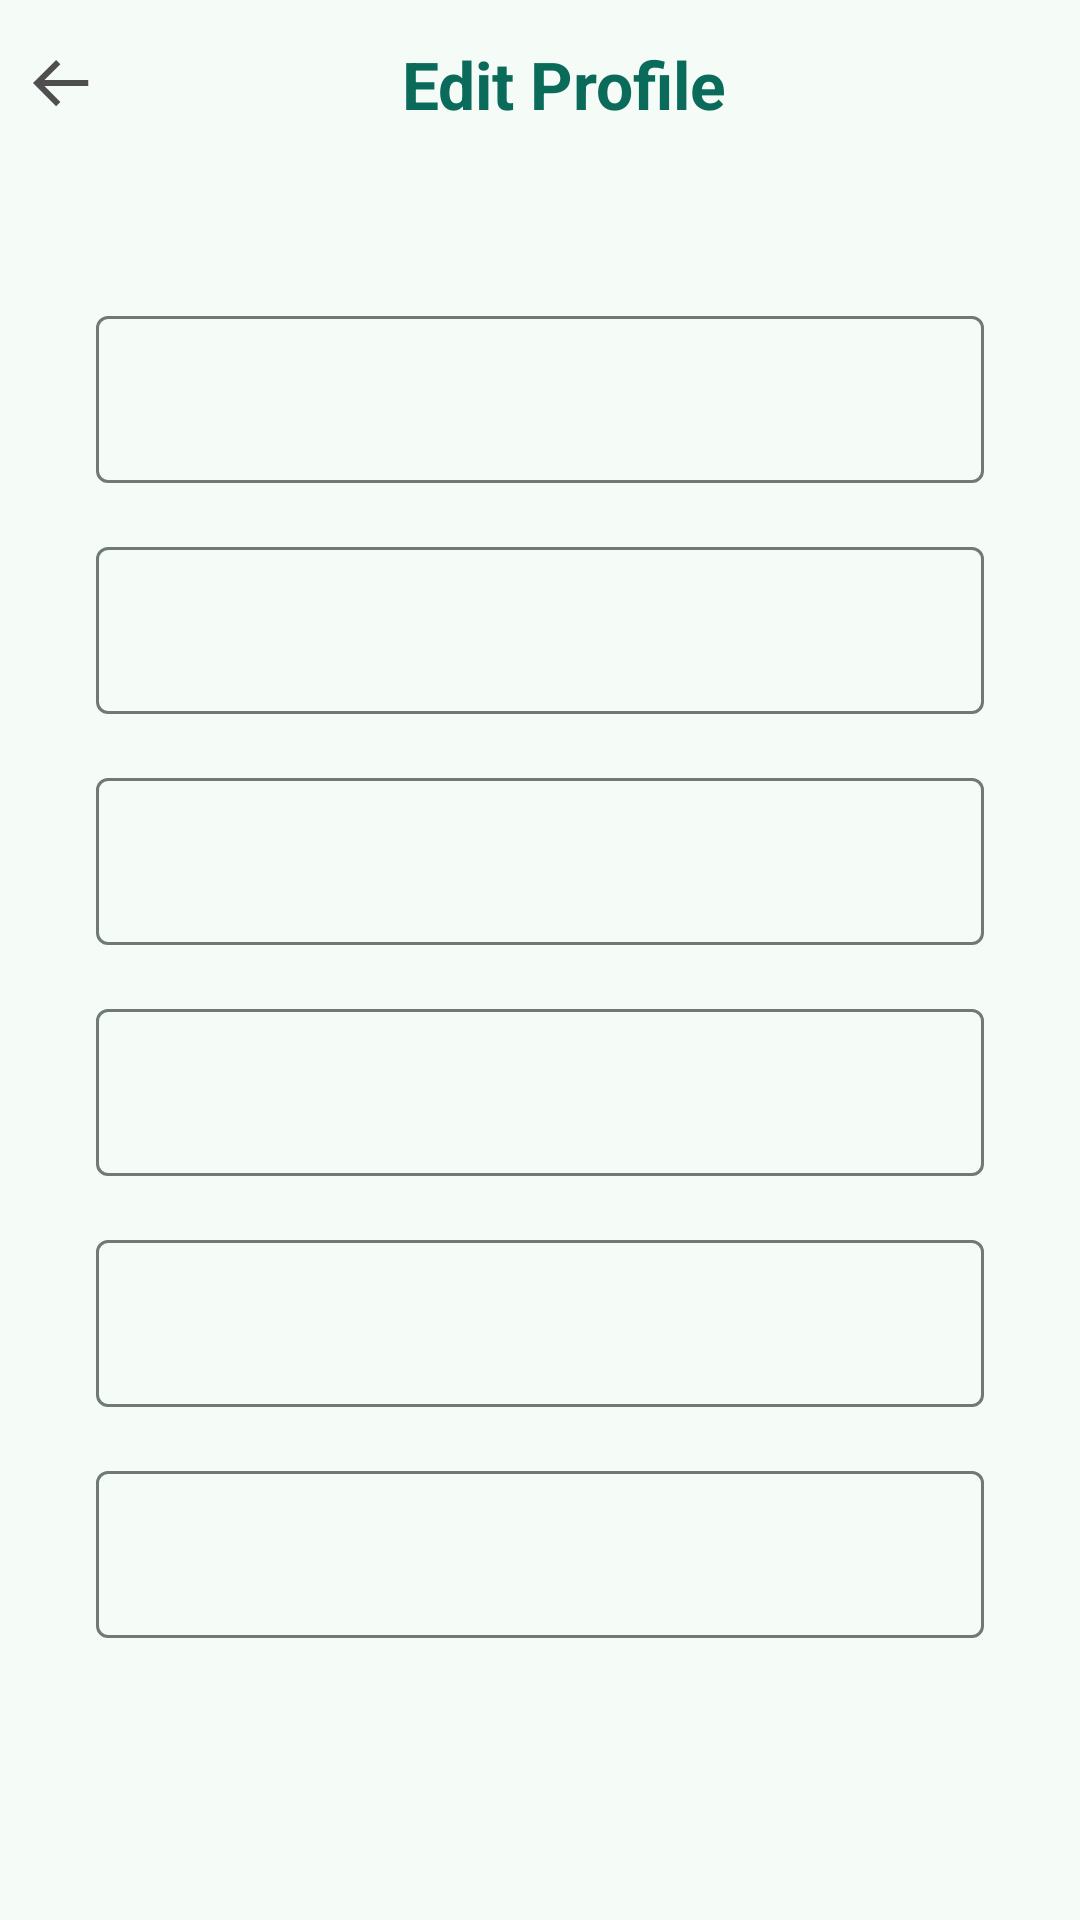

This screen was rendered from an Android layout file. Write that file and the resources it references.
<!-- AndroidManifest.xml: application theme Theme.EPasaj -->
<!-- res/layout/fragment_profile_edit.xml -->
<?xml version="1.0" encoding="utf-8"?>
<androidx.constraintlayout.widget.ConstraintLayout xmlns:android="http://schemas.android.com/apk/res/android"
    xmlns:app="http://schemas.android.com/apk/res-auto"
    xmlns:tools="http://schemas.android.com/tools"
    android:layout_width="match_parent"
    android:layout_height="match_parent">

    <com.google.android.material.textfield.TextInputLayout
        android:id="@+id/textInputLayout1"
        android:layout_width="0dp"
        android:layout_height="wrap_content"
        android:layout_marginStart="32dp"
        android:layout_marginTop="100dp"
        android:layout_marginEnd="32dp"
        app:layout_constraintEnd_toEndOf="parent"
        app:layout_constraintStart_toStartOf="parent"
        app:layout_constraintTop_toTopOf="parent">

        <com.google.android.material.textfield.TextInputEditText
            android:id="@+id/edit_txt_1"
            android:layout_width="match_parent"
            android:layout_height="wrap_content" />
    </com.google.android.material.textfield.TextInputLayout>

    <com.google.android.material.textfield.TextInputLayout
        android:id="@+id/textInputLayout2"
        android:layout_width="0dp"
        android:layout_height="wrap_content"
        android:layout_marginStart="32dp"
        android:layout_marginTop="16dp"
        android:layout_marginEnd="32dp"
        app:layout_constraintEnd_toEndOf="parent"
        app:layout_constraintStart_toStartOf="parent"
        app:layout_constraintTop_toBottomOf="@id/textInputLayout1">

        <com.google.android.material.textfield.TextInputEditText
            android:id="@+id/edit_txt_2"
            android:layout_width="match_parent"
            android:layout_height="wrap_content" />
    </com.google.android.material.textfield.TextInputLayout>

    <com.google.android.material.textfield.TextInputLayout
        android:id="@+id/textInputLayout3"
        android:layout_width="0dp"
        android:layout_height="wrap_content"
        android:layout_marginStart="32dp"
        android:layout_marginTop="16dp"
        android:layout_marginEnd="32dp"
        app:layout_constraintEnd_toEndOf="parent"
        app:layout_constraintStart_toStartOf="parent"
        app:layout_constraintTop_toBottomOf="@id/textInputLayout2">

        <com.google.android.material.textfield.TextInputEditText
            android:id="@+id/edit_txt_3"
            android:layout_width="match_parent"
            android:layout_height="wrap_content" />
    </com.google.android.material.textfield.TextInputLayout>

    <com.google.android.material.textfield.TextInputLayout
        android:id="@+id/textInputLayout4"
        android:layout_width="0dp"
        android:layout_height="wrap_content"
        android:layout_marginStart="32dp"
        android:layout_marginTop="16dp"
        android:layout_marginEnd="32dp"
        app:layout_constraintEnd_toEndOf="parent"
        app:layout_constraintStart_toStartOf="parent"
        app:layout_constraintTop_toBottomOf="@id/textInputLayout3">

        <com.google.android.material.textfield.TextInputEditText
            android:id="@+id/edit_txt_4"
            android:layout_width="match_parent"
            android:layout_height="wrap_content" />
    </com.google.android.material.textfield.TextInputLayout>

    <com.google.android.material.textfield.TextInputLayout
        android:id="@+id/textInputLayout5"
        android:layout_width="0dp"
        android:layout_height="wrap_content"
        android:layout_marginStart="32dp"
        android:layout_marginTop="16dp"
        android:layout_marginEnd="32dp"
        app:layout_constraintEnd_toEndOf="parent"
        app:layout_constraintStart_toStartOf="parent"
        app:layout_constraintTop_toBottomOf="@id/textInputLayout4">

        <com.google.android.material.textfield.TextInputEditText
            android:id="@+id/edit_txt_5"
            android:layout_width="match_parent"
            android:layout_height="wrap_content" />
    </com.google.android.material.textfield.TextInputLayout>

    <com.google.android.material.textfield.TextInputLayout
        android:id="@+id/textInputLayout6"
        android:layout_width="0dp"
        android:layout_height="wrap_content"
        android:layout_marginStart="32dp"
        android:layout_marginTop="16dp"
        android:layout_marginEnd="32dp"
        app:layout_constraintEnd_toEndOf="parent"
        app:layout_constraintStart_toStartOf="parent"
        app:layout_constraintTop_toBottomOf="@id/textInputLayout5">

        <com.google.android.material.textfield.TextInputEditText
            android:id="@+id/edit_txt_6"
            android:layout_width="match_parent"
            android:layout_height="wrap_content" />
    </com.google.android.material.textfield.TextInputLayout>

    <ImageView
        android:id="@+id/img_view_done_icon"
        android:layout_width="wrap_content"
        android:layout_height="wrap_content"
        android:layout_marginTop="16dp"
        android:layout_marginEnd="16dp"
        android:src="@drawable/ic_done"
        app:layout_constraintEnd_toEndOf="parent"
        app:layout_constraintTop_toTopOf="parent"
        android:contentDescription="@string/image"
        />

    <ImageView
        android:id="@+id/img_view_back_icon"
        android:layout_width="wrap_content"
        android:layout_height="wrap_content"
        android:layout_marginStart="8dp"
        android:layout_marginTop="16dp"
        android:src="@drawable/ic_back"
        app:layout_constraintStart_toStartOf="parent"
        app:layout_constraintTop_toTopOf="parent"
        android:contentDescription="@string/image"
        />

    <TextView
        android:id="@+id/textView"
        android:layout_width="0dp"
        android:layout_height="wrap_content"
        android:layout_marginStart="8dp"
        android:layout_marginEnd="8dp"
        android:text="Edit Profile"
        android:textAlignment="center"
        android:textColor="@color/md_theme_primary"
        android:textSize="@dimen/text_size_h2_22"
        android:textStyle="bold"
        app:layout_constraintBottom_toBottomOf="@+id/img_view_back_icon"
        app:layout_constraintEnd_toStartOf="@+id/img_view_done_icon"
        app:layout_constraintStart_toEndOf="@+id/img_view_back_icon"
        app:layout_constraintTop_toTopOf="@+id/img_view_back_icon" />

</androidx.constraintlayout.widget.ConstraintLayout>
<!-- resources referenced by this layout -->
<resources>
  <color name="md_theme_primary">#0A6B5A</color>
  <dimen name="text_size_h2_22">22sp</dimen>
  <!-- drawable ic_back (drawable) -->
  <vector xmlns:android="http://schemas.android.com/apk/res/android"
      android:width="24dp"
      android:height="24dp"
      android:viewportWidth="24"
      android:viewportHeight="24">
    <path
        android:pathData="M21.414,10.707H6.828L12.121,5.414L10.707,4L3,11.707L10.707,19.414L12.121,18L6.828,12.707H21.414V10.707Z"
        android:fillColor="#4F4F4F"/>
  </vector>
  <string name="image">Image</string>
  <style name="Theme.EPasaj" parent="Base.Theme.EPasaj" />
  <color name="md_theme_onPrimary">#FFFFFF</color>
  <color name="md_theme_primaryContainer">#A1F2DC</color>
  <color name="md_theme_onPrimaryContainer">#00201A</color>
  <color name="md_theme_secondary">#4B635C</color>
  <color name="md_theme_onSecondary">#FFFFFF</color>
  <color name="md_theme_secondaryContainer">#CDE8DF</color>
  <color name="md_theme_onSecondaryContainer">#07201A</color>
  <color name="md_theme_tertiary">#426277</color>
  <color name="md_theme_onTertiary">#FFFFFF</color>
  <color name="md_theme_tertiaryContainer">#C7E7FF</color>
  <color name="md_theme_onTertiaryContainer">#001E2E</color>
  <color name="md_theme_error">#BA1A1A</color>
  <color name="md_theme_onError">#FFFFFF</color>
  <color name="md_theme_errorContainer">#FFDAD6</color>
  <color name="md_theme_onErrorContainer">#410002</color>
  <color name="md_theme_background">#F5FBF7</color>
  <color name="md_theme_onBackground">#171D1B</color>
  <color name="md_theme_surface">#F5FBF7</color>
  <color name="md_theme_onSurface">#171D1B</color>
  <color name="md_theme_surfaceVariant">#DBE5E0</color>
  <color name="md_theme_onSurfaceVariant">#3F4945</color>
  <color name="md_theme_outline">#6F7975</color>
  <color name="md_theme_outlineVariant">#BFC9C4</color>
  <color name="md_theme_inverseSurface">#2B322F</color>
  <color name="md_theme_inverseOnSurface">#ECF2EE</color>
  <color name="md_theme_inversePrimary">#85D6C0</color>
  <color name="md_theme_primaryFixed">#A1F2DC</color>
  <color name="md_theme_onPrimaryFixed">#00201A</color>
  <color name="md_theme_primaryFixedDim">#85D6C0</color>
  <color name="md_theme_onPrimaryFixedVariant">#005143</color>
  <color name="md_theme_secondaryFixed">#CDE8DF</color>
  <color name="md_theme_onSecondaryFixed">#07201A</color>
  <color name="md_theme_secondaryFixedDim">#B1CCC3</color>
  <color name="md_theme_onSecondaryFixedVariant">#334B45</color>
  <color name="md_theme_tertiaryFixed">#C7E7FF</color>
  <color name="md_theme_onTertiaryFixed">#001E2E</color>
  <color name="md_theme_tertiaryFixedDim">#AACBE3</color>
  <color name="md_theme_onTertiaryFixedVariant">#2A4A5F</color>
  <color name="md_theme_surfaceDim">#D5DBD8</color>
  <color name="md_theme_surfaceBright">#F5FBF7</color>
  <color name="md_theme_surfaceContainerLowest">#FFFFFF</color>
  <color name="md_theme_surfaceContainerLow">#EFF5F1</color>
  <color name="md_theme_surfaceContainer">#E9EFEB</color>
  <color name="md_theme_surfaceContainerHigh">#E3EAE6</color>
  <color name="md_theme_surfaceContainerHighest">#DEE4E0</color>
</resources>
